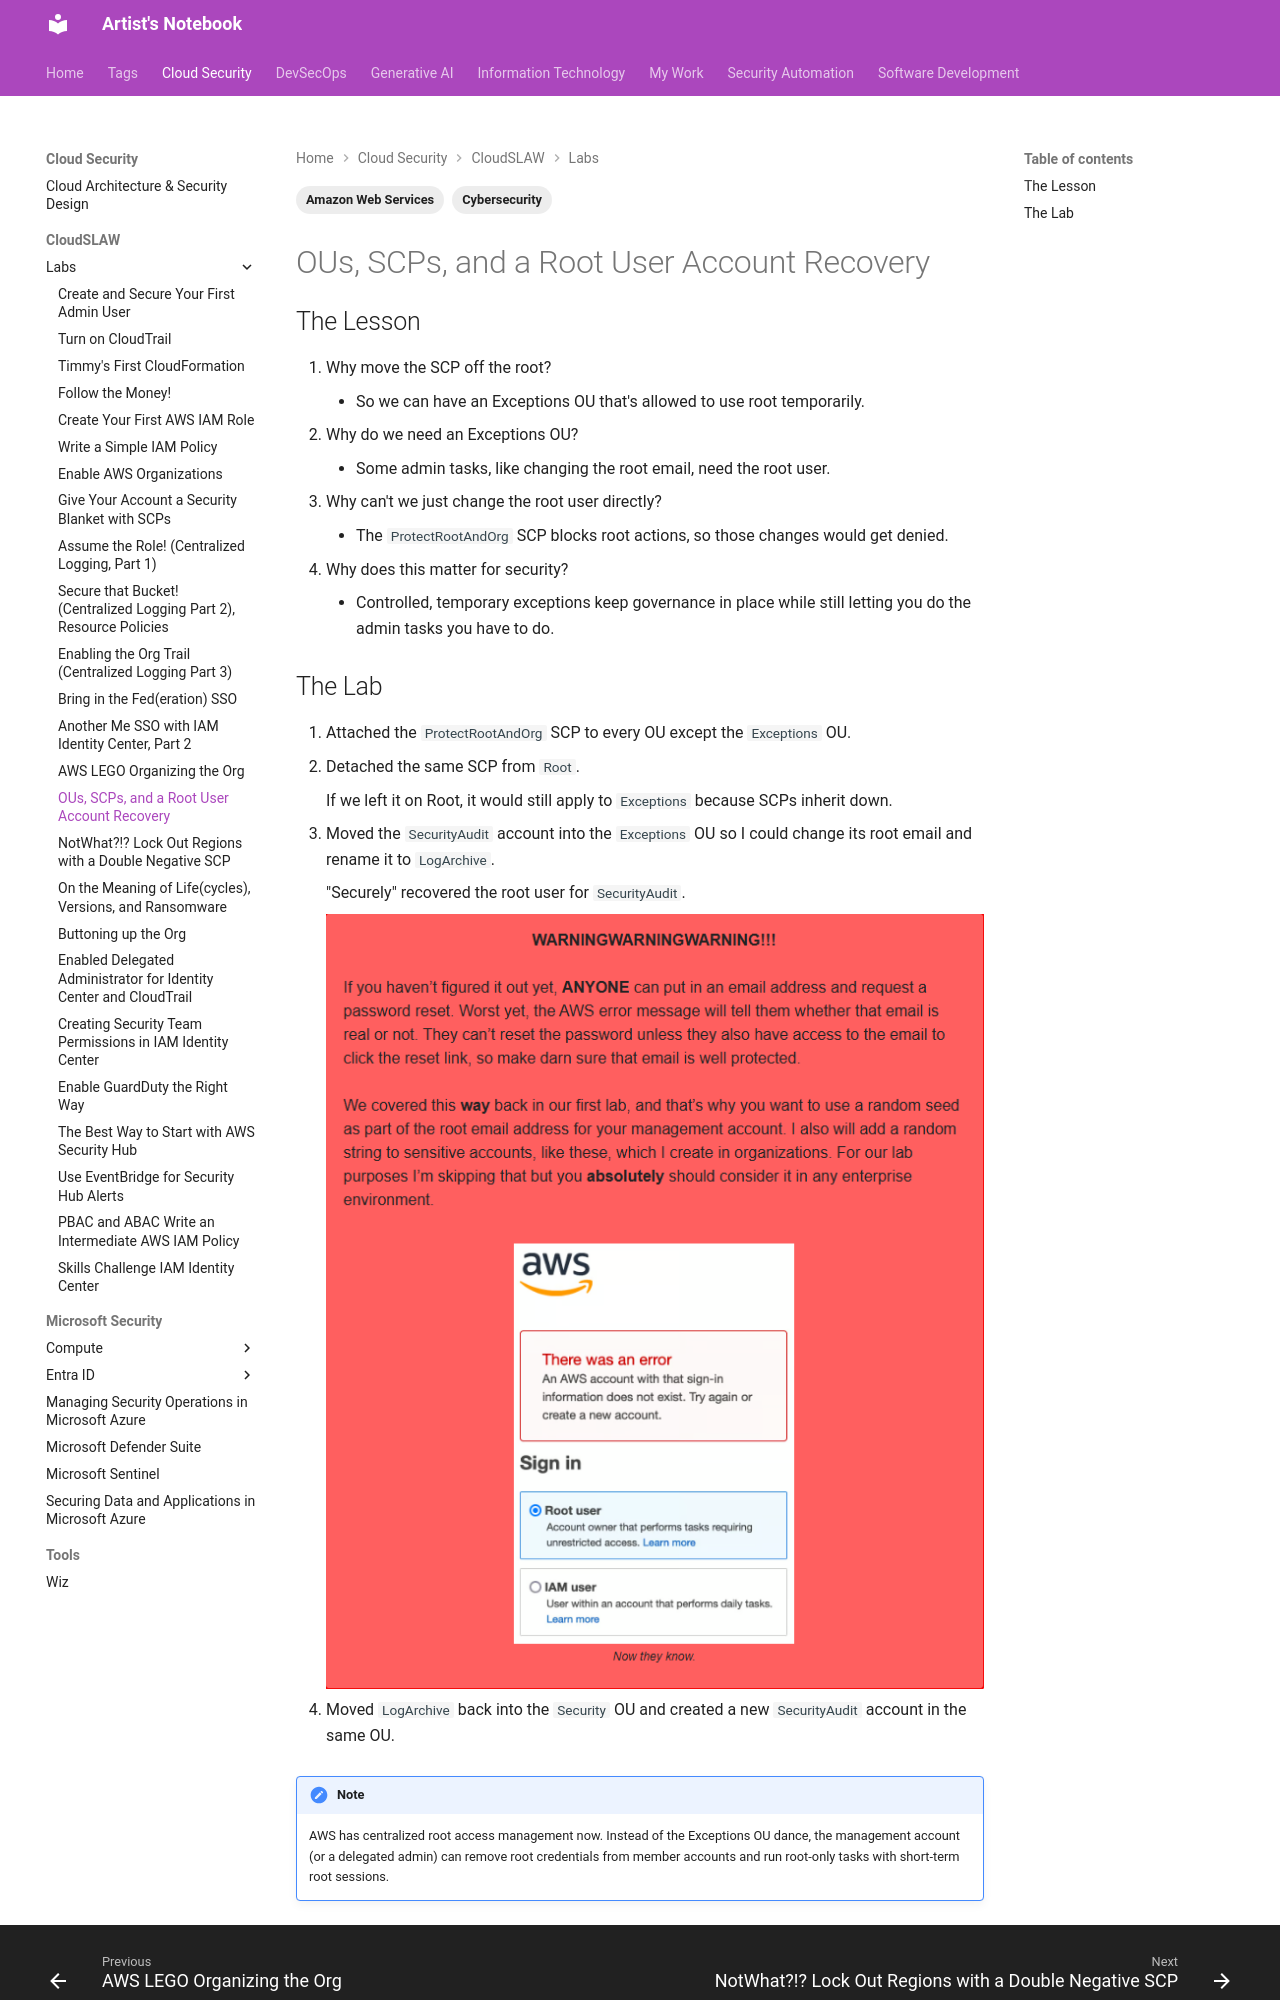

repository: ArtistYay/notes.artistuniverse.github.io · page: cloud_security/cloudSLAW/OUs, SCPs, and a Root User Account Recovery/index.html · generator: mkdocs

---
tags:
  - Amazon Web Services
  - Cybersecurity
---

## The Lesson

1. Why move the SCP off the root?
    - So we can have an Exceptions OU that's allowed to use root temporarily.
2. Why do we need an Exceptions OU?
    - Some admin tasks, like changing the root email, need the root user.
3. Why can't we just change the root user directly?
    - The `ProtectRootAndOrg` SCP blocks root actions, so those changes would get denied.
4. Why does this matter for security?
    - Controlled, temporary exceptions keep governance in place while still letting you do the admin tasks you have to do.
